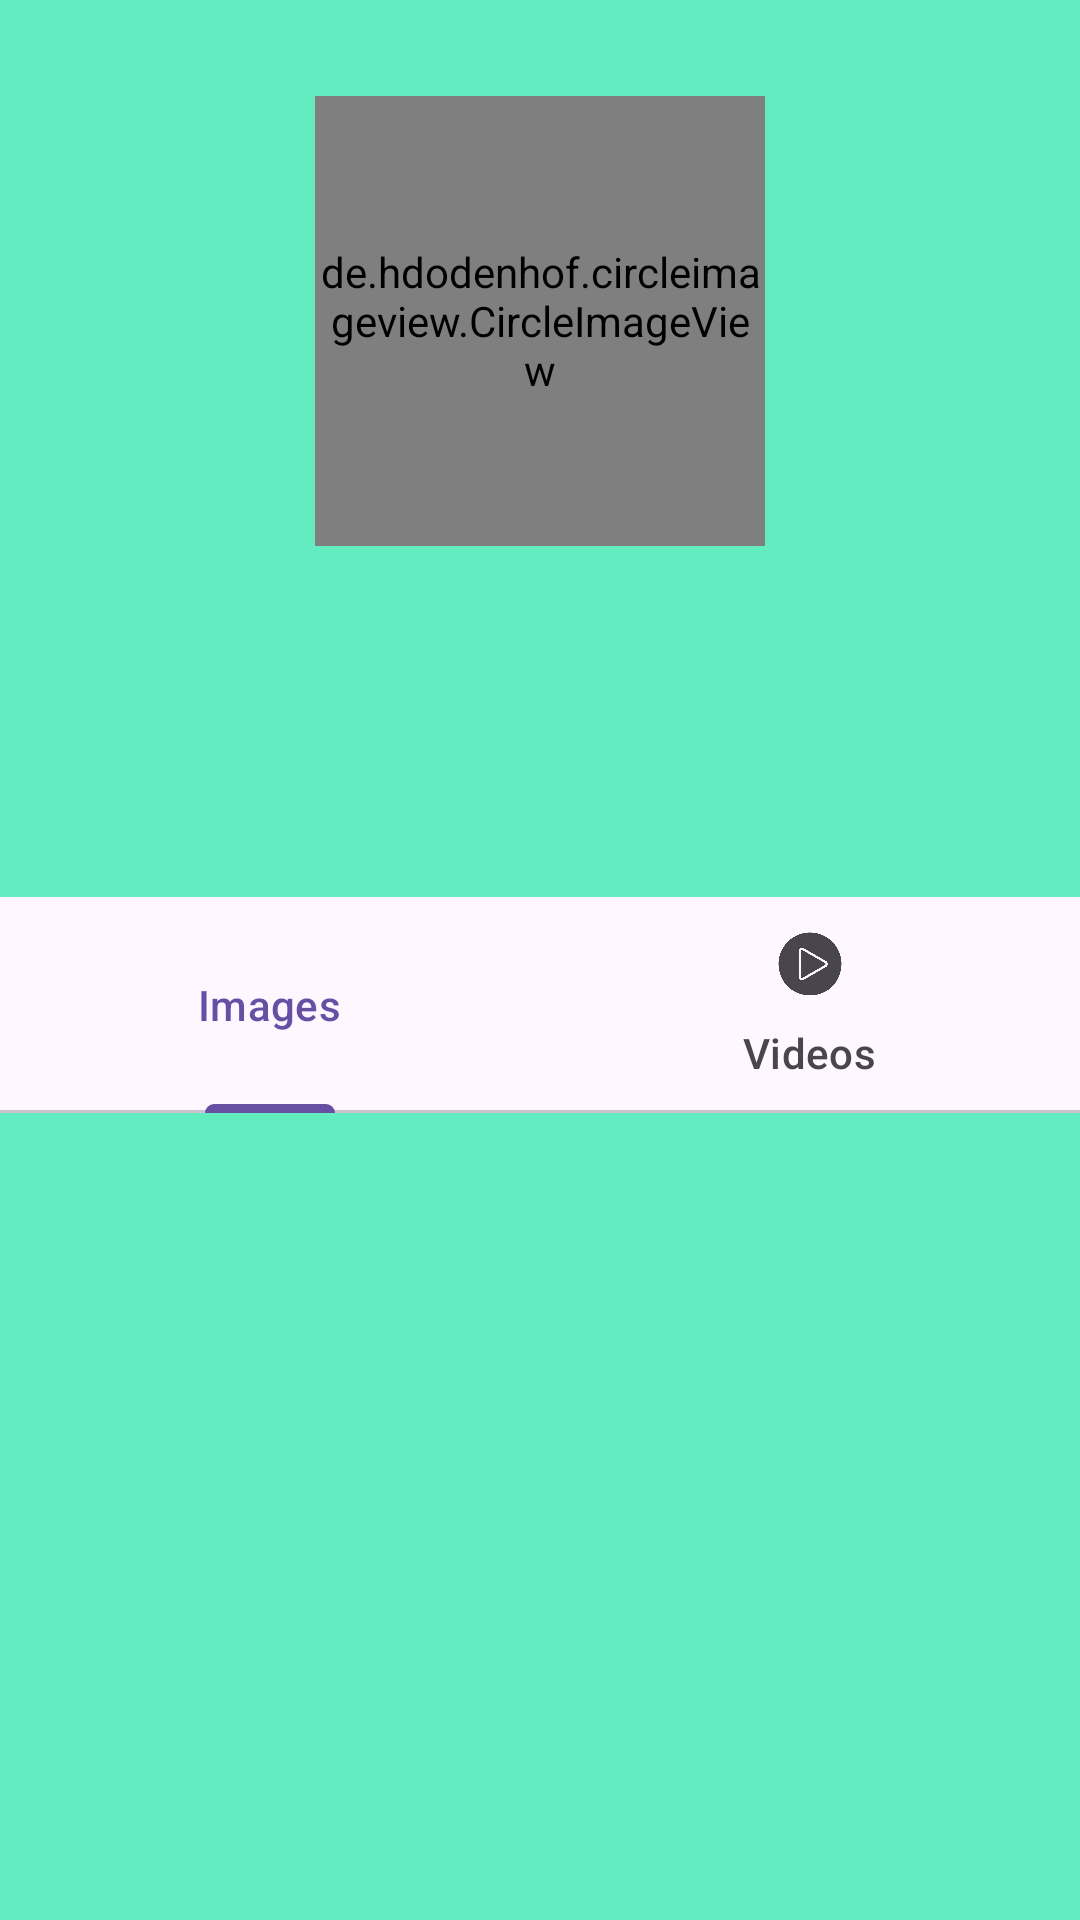

Layout XML and referenced resources for this Android screen:
<!-- AndroidManifest.xml: application theme Theme.VideoDownloaderPro -->
<!-- res/layout/activity_main.xml -->
<?xml version="1.0" encoding="utf-8"?>
<RelativeLayout xmlns:android="http://schemas.android.com/apk/res/android"
    android:layout_width="match_parent"
    android:layout_height="match_parent"
    xmlns:app="http://schemas.android.com/apk/res-auto"
    android:background="#64ECC1">

    
    <de.hdodenhof.circleimageview.CircleImageView
        android:id="@+id/profileImageView"
        android:layout_width="150dp"
        android:layout_height="150dp"


        app:civ_border_width="5dp"
        app:civ_border_color="@android:color/darker_gray"
        android:scaleType="centerCrop"
        android:layout_centerHorizontal="true"
        android:layout_marginTop="32dp"/>

    <ImageView
        android:id="@+id/help_imageView"
        android:layout_width="40dp"
        android:layout_height="40dp"
        android:layout_alignParentEnd="true"

        android:layout_marginStart="15dp"
        android:layout_marginTop="15dp"
        android:layout_marginEnd="15dp"
        android:layout_marginBottom="15dp"
        android:src="@drawable/ic_chat" />

    
    <TextView
        android:id="@+id/usernameTextView"
        android:layout_width="wrap_content"
        android:layout_height="wrap_content"
        android:textSize="18sp"

        android:textColor="#000000"
        android:layout_below="@id/profileImageView"
        android:layout_centerHorizontal="true"
        android:layout_marginTop="16dp"/>

    
    <LinearLayout
        android:layout_width="match_parent"
        android:layout_height="wrap_content"
        android:orientation="horizontal"
        android:id="@+id/linearLayout"
        android:layout_marginTop="20dp"
        android:layout_below="@id/usernameTextView"
        android:gravity="center">

        <TextView
            android:layout_width="wrap_content"
            android:layout_height="wrap_content"
            android:id="@+id/post"

            android:textSize="16sp"
            android:textColor="#000000"
            android:layout_marginEnd="24dp"/>

        <TextView
            android:layout_width="wrap_content"
            android:layout_height="wrap_content"
            android:id="@+id/followers"

            android:textSize="16sp"
            android:textColor="#000000"
            android:layout_marginEnd="24dp"/>

        <TextView
            android:layout_width="wrap_content"
            android:layout_height="wrap_content"
            android:id="@+id/followings"

            android:textSize="16sp"
            android:textColor="#000000"/>

    </LinearLayout>

    
    <TextView
        android:id="@+id/bioTextView"
        android:layout_width="wrap_content"
        android:layout_height="wrap_content"

        android:textSize="14sp"
        android:textColor="#000000"
        android:layout_below="@id/linearLayout"
        android:layout_centerHorizontal="true"

        android:layout_marginTop="16dp"/>


    <com.google.android.material.tabs.TabLayout
        android:layout_width="match_parent"
        android:layout_height="wrap_content"
        android:id="@+id/tab_layout"
        android:layout_below="@+id/bioTextView">

        <com.google.android.material.tabs.TabItem
            android:layout_width="wrap_content"
            android:layout_height="wrap_content"
            android:id="@+id/tab_post"
            android:icon="@drawable/user"
            android:text="Images" />

        <com.google.android.material.tabs.TabItem
            android:layout_width="wrap_content"
            android:layout_height="wrap_content"
            android:id="@+id/tab_video"
            android:icon="@drawable/video_player"
            android:text="Videos" />


    </com.google.android.material.tabs.TabLayout>

    
    
    <GridView
        android:id="@+id/postsGridView"
        android:layout_width="match_parent"
        android:layout_height="match_parent"
        android:numColumns="2"
        android:horizontalSpacing="8dp"
        android:verticalSpacing="8dp"
        android:layout_below="@id/tab_layout"
        android:layout_marginTop="16dp"/>




</RelativeLayout>
<!-- resources referenced by this layout -->
<resources>
  <!-- drawable video_player: png bitmap (drawable, 20357 bytes) -->
  <style name="Theme.VideoDownloaderPro" parent="Base.Theme.VideoDownloaderPro" />
  <style name="Base.Theme.VideoDownloaderPro" parent="Theme.Material3.DayNight.NoActionBar">
          
          
      </style>
</resources>
